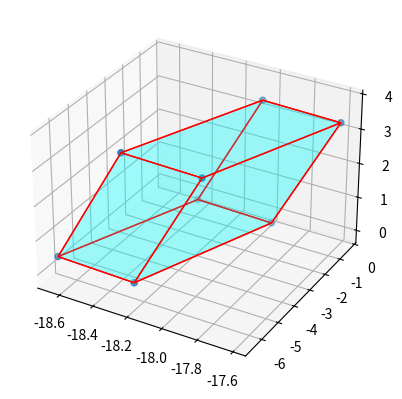

This figure's Python source:
import numpy as np
from mpl_toolkits.mplot3d.art3d import Poly3DCollection, Line3DCollection
import matplotlib.pyplot as plt
points = np.array([[-1, -1, -1],
                  [1, -1, -1 ],
                  [1, 1, -1],
                  [-1, 1, -1],
                  [-1, -1, 1],
                  [1, -1, 1 ],
                  [1, 1, 1],
                  [-1, 1, 1]])
points = np.array([[-17.96630611,  -0.64812201,  -0.0965376 ],
 [-18.20240292 , -6.50630761  , 0.41413663],
 [-17.60743309 , -0.36975271  , 3.26268373],
 [-18.41799162 , -0.62587241 , -0.05012681],
 [-18.29521543 , -6.20568871 ,  3.81976876],
 [-18.05911861 , -0.34750311 ,  3.30909453],
 [-18.65408844,  -6.48405801 ,  0.46054742],
 [-17.84352991 , -6.22793832 ,  3.77335796]])
print(np.shape(points))
bboxes = points
fig = plt.figure()
ax = fig.add_subplot(111, projection='3d')
r = [-1,1]
X, Y = np.meshgrid(r, r)
ax.scatter3D(bboxes[:, 0], bboxes[:, 1], bboxes[:, 2])
# 0-3 1-6 2-1 3-0
# 4-5 5-4 6-7 7-2
verts = [[bboxes[3],bboxes[6],bboxes[1],bboxes[0]],
 [bboxes[5],bboxes[4],bboxes[7],bboxes[2]],
 [bboxes[3],bboxes[6],bboxes[4],bboxes[5]],
 [bboxes[1],bboxes[0],bboxes[2],bboxes[7]],
 [bboxes[6],bboxes[1],bboxes[7],bboxes[4]],
 [bboxes[5],bboxes[2],bboxes[0],bboxes[3]]]


print(np.shape(verts))
ax.add_collection3d(Poly3DCollection(verts, facecolors='cyan', linewidths=1, edgecolors='r', alpha=.20))

plt.show()